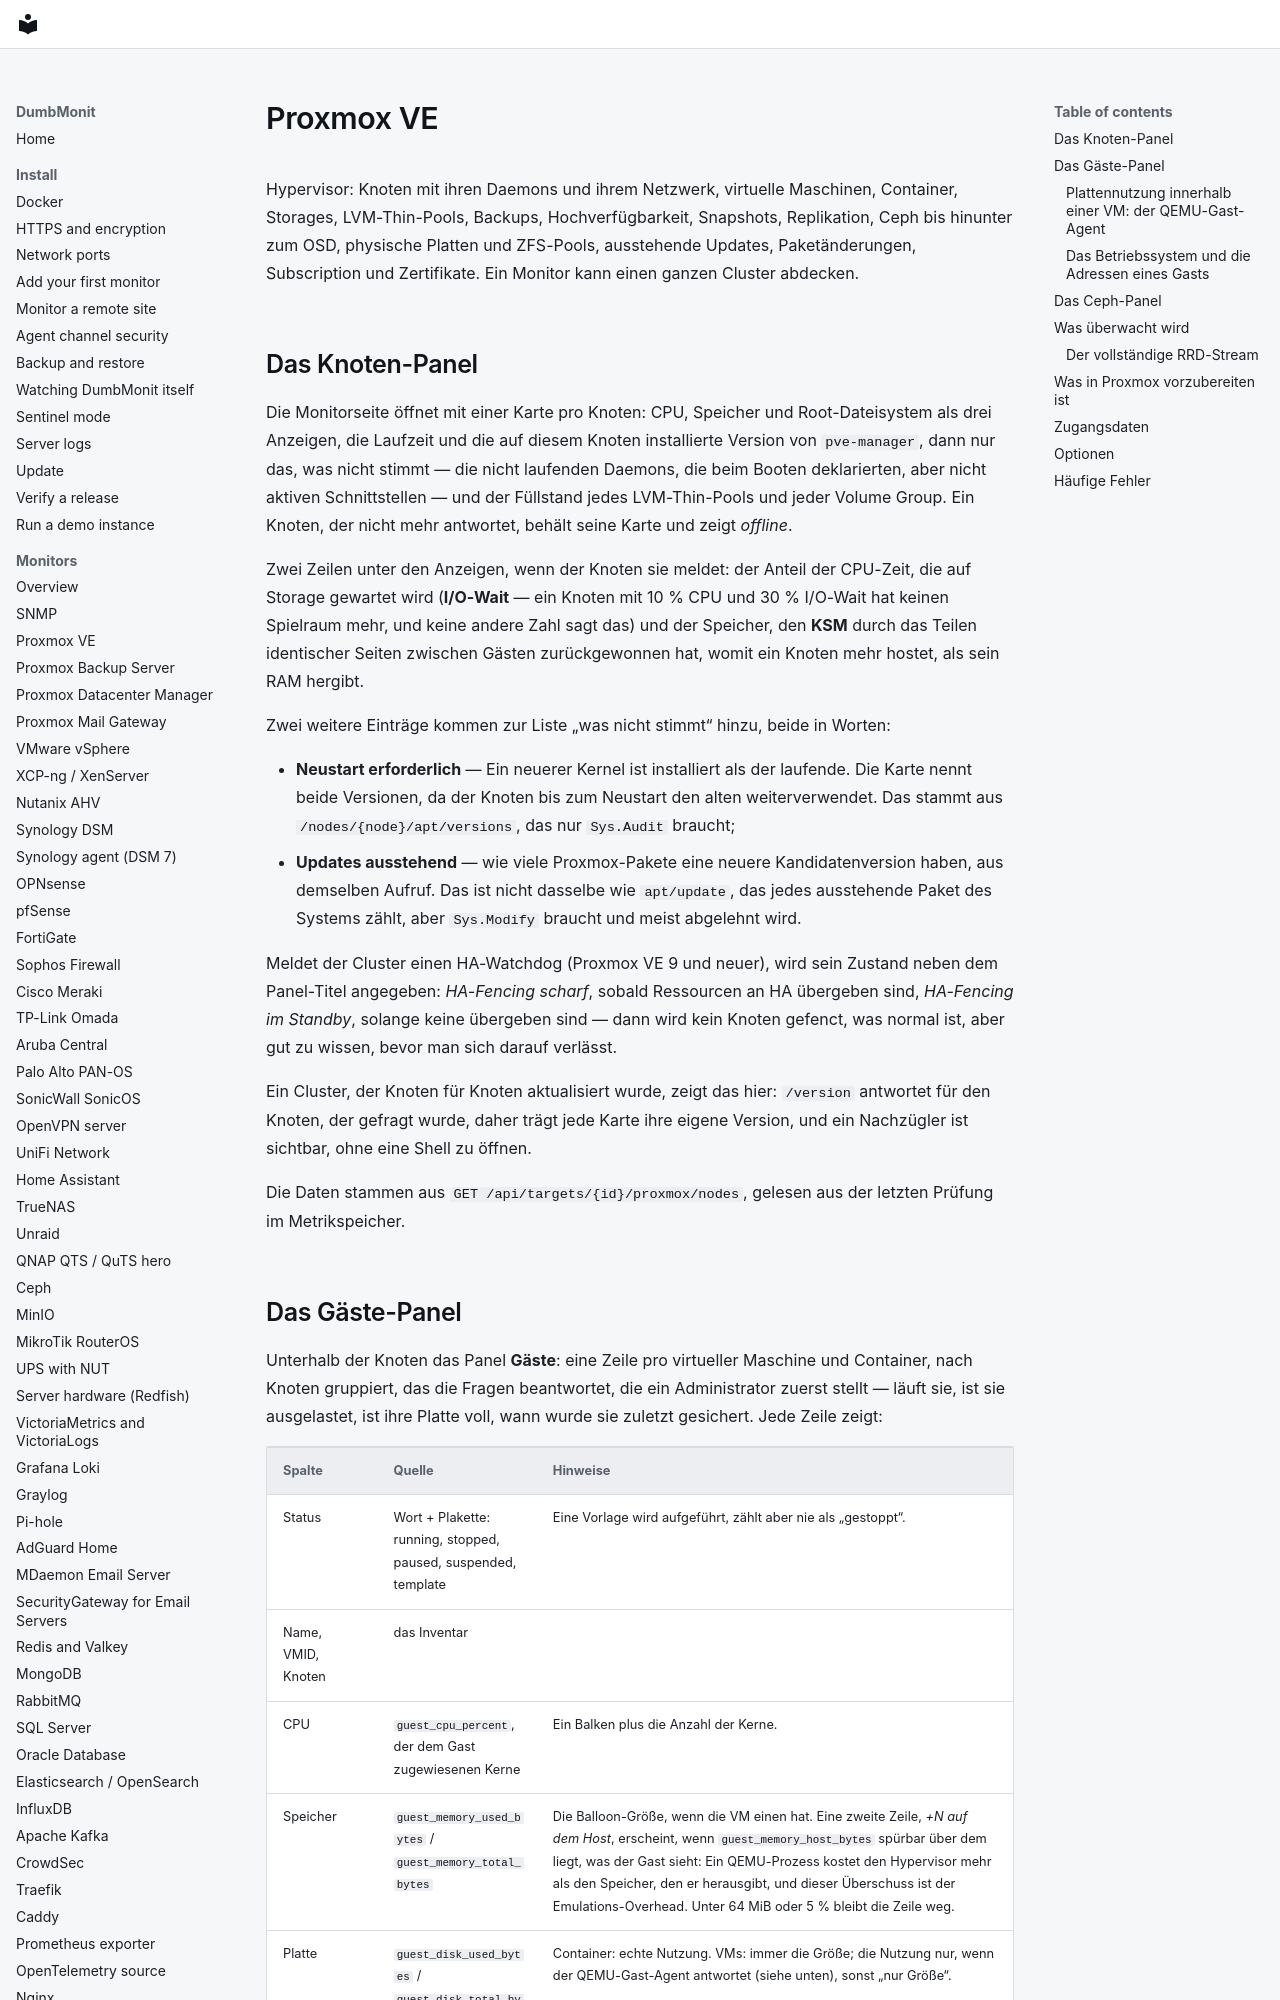

repository: laupernoe/dumbmonit · page: devices/proxmox.de/index.html · generator: mkdocs

# Proxmox VE {#proxmox-ve}

Hypervisor: Knoten mit ihren Daemons und ihrem Netzwerk, virtuelle Maschinen, Container,
Storages, LVM-Thin-Pools, Backups, Hochverfügbarkeit, Snapshots, Replikation, Ceph bis hinunter
zum OSD, physische Platten und ZFS-Pools, ausstehende Updates, Paketänderungen, Subscription und
Zertifikate. Ein Monitor kann einen ganzen Cluster abdecken.

## Das Knoten-Panel {#the-nodes-panel}

Die Monitorseite öffnet mit einer Karte pro Knoten: CPU, Speicher und Root-Dateisystem als drei
Anzeigen, die Laufzeit und die auf diesem Knoten installierte Version von `pve-manager`, dann nur
das, was nicht stimmt — die nicht laufenden Daemons, die beim Booten deklarierten, aber nicht
aktiven Schnittstellen — und der Füllstand jedes LVM-Thin-Pools und jeder Volume Group. Ein
Knoten, der nicht mehr antwortet, behält seine Karte und zeigt *offline*.

Zwei Zeilen unter den Anzeigen, wenn der Knoten sie meldet: der Anteil der CPU-Zeit, die auf
Storage gewartet wird (**I/O-Wait** — ein Knoten mit 10 % CPU und 30 % I/O-Wait hat keinen
Spielraum mehr, und keine andere Zahl sagt das) und der Speicher, den **KSM** durch das Teilen
identischer Seiten zwischen Gästen zurückgewonnen hat, womit ein Knoten mehr hostet, als sein
RAM hergibt.

Zwei weitere Einträge kommen zur Liste „was nicht stimmt“ hinzu, beide in Worten:

* **Neustart erforderlich** — Ein neuerer Kernel ist installiert als der laufende. Die Karte
  nennt beide Versionen, da der Knoten bis zum Neustart den alten weiterverwendet. Das stammt aus
  `/nodes/{node}/apt/versions`, das nur `Sys.Audit` braucht;
* **Updates ausstehend** — wie viele Proxmox-Pakete eine neuere Kandidatenversion haben, aus
  demselben Aufruf. Das ist nicht dasselbe wie `apt/update`, das jedes ausstehende Paket des
  Systems zählt, aber `Sys.Modify` braucht und meist abgelehnt wird.

Meldet der Cluster einen HA-Watchdog (Proxmox VE 9 und neuer), wird sein Zustand neben dem
Panel-Titel angegeben: *HA-Fencing scharf*, sobald Ressourcen an HA übergeben sind,
*HA-Fencing im Standby*, solange keine übergeben sind — dann wird kein Knoten gefenct, was normal
ist, aber gut zu wissen, bevor man sich darauf verlässt.

Ein Cluster, der Knoten für Knoten aktualisiert wurde, zeigt das hier: `/version` antwortet für
den Knoten, der gefragt wurde, daher trägt jede Karte ihre eigene Version, und ein Nachzügler
ist sichtbar, ohne eine Shell zu öffnen.

Die Daten stammen aus `GET /api/targets/{id}/proxmox/nodes`, gelesen aus der letzten Prüfung im
Metrikspeicher.
